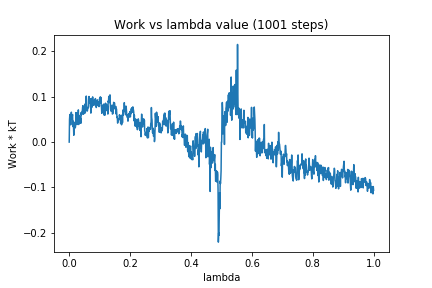

The file beside this chart, header and first rows:
0, 0.0
1, 0.0494
2, 0.06073
3, 0.05537
4, 0.05137
5, 0.03807
6, 0.05893
7, 0.06591
8, 0.05131
9, 0.05407
10, 0.05719
11, 0.06076
12, 0.03424
13, 0.04611
14, 0.03747
15, 0.01507
16, 0.03452
17, 0.02906
18, 0.04086
19, 0.0439
20, 0.03183
21, 0.03576
22, 0.06494
23, 0.04808
24, 0.05489
25, 0.04389
26, 0.03879
27, 0.06482
28, 0.03916
29, 0.04714
30, 0.07097
31, 0.0387
32, 0.04167
33, 0.05857
34, 0.05298
35, 0.05652
36, 0.04683
37, 0.05239
38, 0.04133
39, 0.06504
40, 0.06054
41, 0.06155
42, 0.06734
43, 0.06731
44, 0.07647
45, 0.08029
46, 0.06138
47, 0.07081
48, 0.07361
49, 0.07666
50, 0.06296
51, 0.08348
52, 0.06452
53, 0.0655
54, 0.08144
55, 0.09613
56, 0.1014
57, 0.09182
58, 0.07483
59, 0.06824
60, 0.06986
... 940 more rows
